Dataset: rank (GitHub, maybeenang/jubilant-fishstick). Classes: epic, legend, mythic.

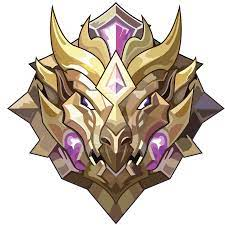
Label: mythic

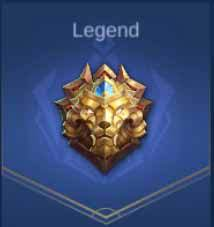
Label: legend

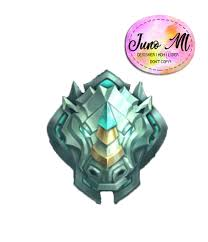
Label: epic

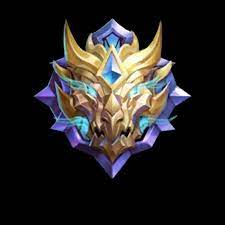
Label: mythic

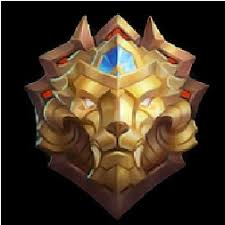
Label: legend

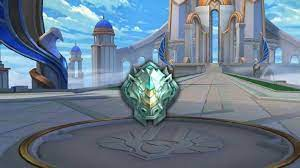
Label: epic
